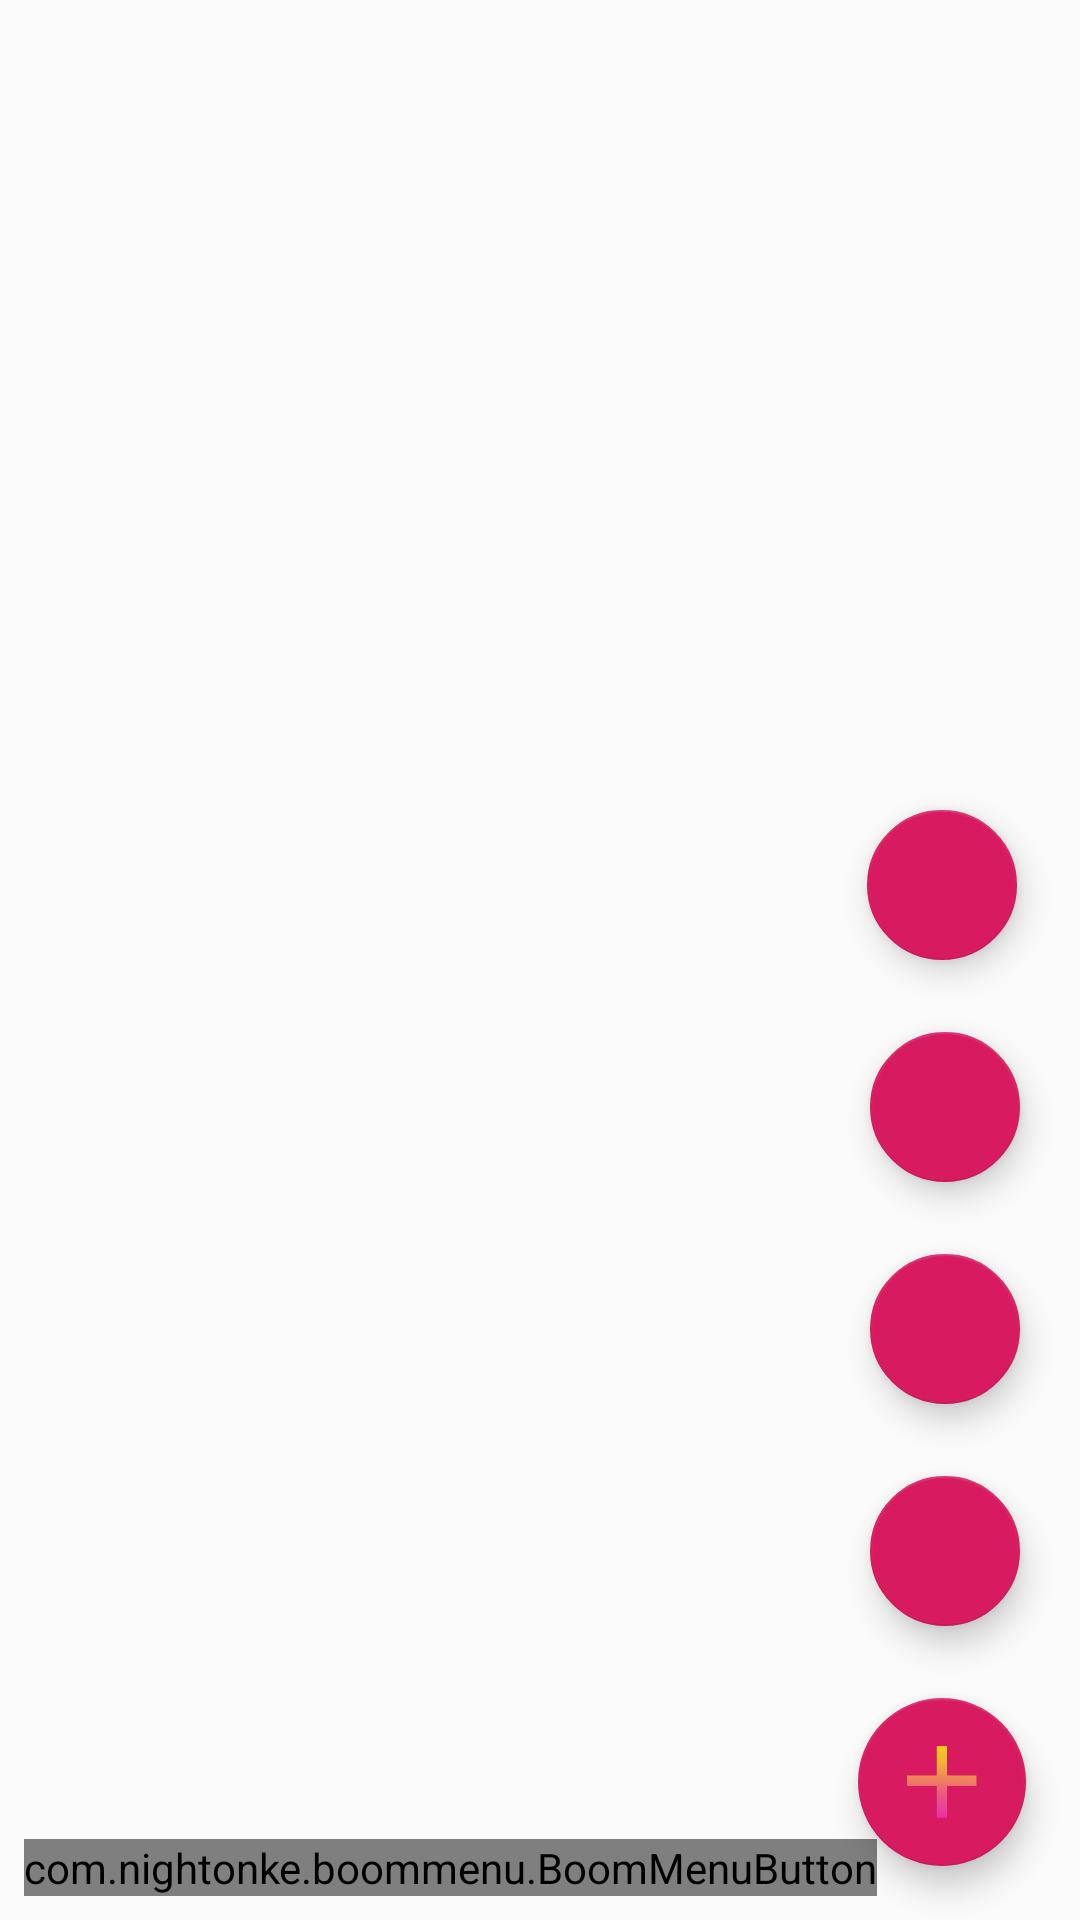

Produce the Android XML layout that renders to this screen, including the resource entries it uses.
<!-- AndroidManifest.xml: application theme AppTheme -->
<!-- res/layout/floatingbutton_fragment_select.xml -->
<?xml version="1.0" encoding="utf-8"?>
<androidx.constraintlayout.widget.ConstraintLayout xmlns:android="http://schemas.android.com/apk/res/android"
    xmlns:app="http://schemas.android.com/apk/res-auto"
    xmlns:tools="http://schemas.android.com/tools"
    android:id="@+id/constraint_fragment_id"
    android:layout_width="match_parent"
    android:layout_height="match_parent"
    android:background="@android:color/transparent">


    <FrameLayout
        android:id="@+id/frame_FragmentiD"
        android:layout_width="305dp"
        android:layout_height="625dp"
        android:alpha="0.2"
        android:onClick="onClick"
        app:layout_constraintBottom_toBottomOf="parent"
        app:layout_constraintEnd_toEndOf="parent"
        app:layout_constraintHorizontal_bias="0.0"
        app:layout_constraintStart_toStartOf="parent"
        app:layout_constraintTop_toTopOf="parent"
        app:layout_constraintVertical_bias="0.0" />


    <com.nightonke.boommenu.BoomMenuButton
        android:id="@+id/boomMenuiD"
        android:layout_width="wrap_content"
        android:layout_height="wrap_content"
        android:layout_alignParentEnd="true"
        android:layout_alignParentBottom="true"


        android:layout_marginStart="8dp"
        android:layout_marginBottom="8dp"
        app:layout_constraintBottom_toBottomOf="parent"
        app:layout_constraintStart_toStartOf="parent">

    </com.nightonke.boommenu.BoomMenuButton>

    <com.google.android.material.floatingactionbutton.FloatingActionButton
        android:id="@+id/floatingActionButton2"
        android:layout_width="wrap_content"
        android:layout_height="wrap_content"
        android:layout_marginEnd="18dp"
        android:layout_marginBottom="18dp"
        android:clickable="true"
        android:src="@drawable/plus_only_final"
        app:layout_constraintBottom_toBottomOf="parent"
        app:layout_constraintEnd_toEndOf="parent" />

    <com.google.android.material.floatingactionbutton.FloatingActionButton
        android:id="@+id/floatingActionButton3"
        android:layout_width="50dp"
        android:layout_height="wrap_content"
        android:layout_marginEnd="20dp"
        android:layout_marginBottom="24dp"
        android:clickable="true"
        app:layout_constraintBottom_toTopOf="@+id/floatingActionButton2"
        app:layout_constraintEnd_toEndOf="parent" />

    <com.google.android.material.floatingactionbutton.FloatingActionButton
        android:id="@+id/floatingActionButton4"
        android:layout_width="50dp"
        android:layout_height="wrap_content"
        android:layout_marginEnd="20dp"
        android:layout_marginBottom="24dp"
        android:clickable="true"
        app:layout_constraintBottom_toTopOf="@+id/floatingActionButton3"
        app:layout_constraintEnd_toEndOf="parent" />

    <com.google.android.material.floatingactionbutton.FloatingActionButton
        android:id="@+id/floatingActionButton5"
        android:layout_width="50dp"
        android:layout_height="wrap_content"
        android:layout_marginEnd="20dp"
        android:layout_marginBottom="24dp"
        android:clickable="true"
        app:layout_constraintBottom_toTopOf="@+id/floatingActionButton4"
        app:layout_constraintEnd_toEndOf="parent" />

    <com.google.android.material.floatingactionbutton.FloatingActionButton
        android:id="@+id/floatingActionButton6"
        android:layout_width="50dp"
        android:layout_height="wrap_content"
        android:layout_marginEnd="21dp"
        android:layout_marginBottom="24dp"
        android:clickable="true"
        app:layout_constraintBottom_toTopOf="@+id/floatingActionButton5"
        app:layout_constraintEnd_toEndOf="parent" />


</androidx.constraintlayout.widget.ConstraintLayout>
<!-- resources referenced by this layout -->
<resources>
  <!-- drawable plus_only_final: png bitmap (drawable-hdpi, 3954 bytes) -->
  <style name="AppTheme" parent="Theme.AppCompat.DayNight.NoActionBar">
          
          <item name="colorPrimary">@color/colorPrimary</item>
          <item name="colorPrimaryDark">@color/material_black_grey</item>
          <item name="colorAccent">@color/colorAccent</item>
          <item name="android:windowActivityTransitions">true</item>
  
      </style>
  <color name="colorPrimary">#008577</color>
  <color name="material_black_grey">#212121</color>
  <color name="colorAccent">#D81B60</color>
</resources>
